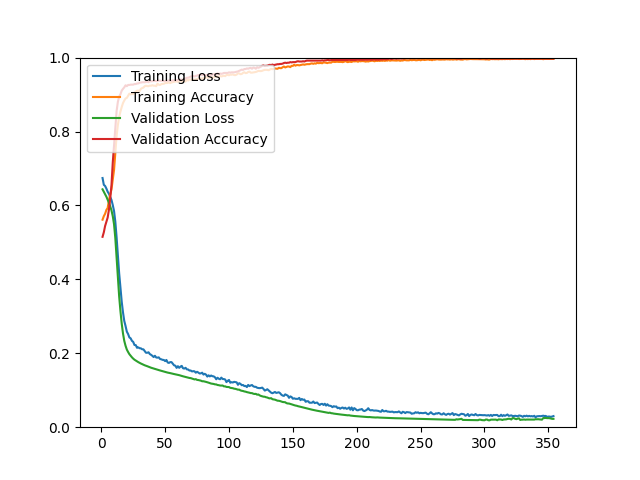

The data file committed next to this chart (first rows):
epoch, loss, acc, val_loss, val_acc
1, 0.6742, 0.5615, 0.6436, 0.5151
2, 0.6558, 0.5710, 0.6371, 0.5273
3, 0.6527, 0.5774, 0.6304, 0.5443
4, 0.6457, 0.5878, 0.6237, 0.5557
5, 0.6372, 0.5930, 0.6157, 0.5671
6, 0.6315, 0.6144, 0.6072, 0.5883
7, 0.6233, 0.6287, 0.5977, 0.6184
8, 0.6148, 0.6436, 0.5865, 0.6550
9, 0.6011, 0.6696, 0.5710, 0.7160
10, 0.5849, 0.6961, 0.5491, 0.7616
11, 0.5560, 0.7399, 0.5115, 0.8096
12, 0.5137, 0.7875, 0.4575, 0.8552
13, 0.4630, 0.8177, 0.4008, 0.8804
14, 0.4167, 0.8392, 0.3542, 0.8942
15, 0.3791, 0.8540, 0.3146, 0.9007
16, 0.3398, 0.8661, 0.2805, 0.9105
17, 0.3109, 0.8769, 0.2539, 0.9154
18, 0.2876, 0.8837, 0.2337, 0.9194
19, 0.2740, 0.8895, 0.2204, 0.9251
20, 0.2586, 0.8909, 0.2101, 0.9227
21, 0.2521, 0.8965, 0.2035, 0.9260
22, 0.2429, 0.9024, 0.1976, 0.9260
23, 0.2404, 0.9003, 0.1933, 0.9268
24, 0.2337, 0.9020, 0.1891, 0.9268
25, 0.2308, 0.9012, 0.1856, 0.9268
26, 0.2224, 0.9056, 0.1826, 0.9284
27, 0.2221, 0.9080, 0.1803, 0.9284
28, 0.2148, 0.9104, 0.1780, 0.9300
29, 0.2160, 0.9106, 0.1760, 0.9300
30, 0.2137, 0.9095, 0.1740, 0.9325
31, 0.2134, 0.9154, 0.1723, 0.9325
32, 0.2108, 0.9175, 0.1707, 0.9333
33, 0.2107, 0.9189, 0.1690, 0.9333
34, 0.2060, 0.9226, 0.1675, 0.9333
35, 0.2014, 0.9239, 0.1664, 0.9341
36, 0.2014, 0.9228, 0.1650, 0.9349
37, 0.2027, 0.9227, 0.1636, 0.9333
38, 0.1979, 0.9242, 0.1620, 0.9365
39, 0.1958, 0.9238, 0.1609, 0.9357
40, 0.1931, 0.9253, 0.1598, 0.9365
41, 0.1898, 0.9240, 0.1588, 0.9365
42, 0.1933, 0.9239, 0.1575, 0.9373
43, 0.1886, 0.9226, 0.1567, 0.9365
44, 0.1882, 0.9293, 0.1557, 0.9365
45, 0.1890, 0.9267, 0.1544, 0.9382
46, 0.1846, 0.9258, 0.1535, 0.9373
47, 0.1837, 0.9282, 0.1525, 0.9373
48, 0.1822, 0.9289, 0.1514, 0.9373
49, 0.1819, 0.9292, 0.1506, 0.9365
50, 0.1788, 0.9311, 0.1497, 0.9365
51, 0.1820, 0.9313, 0.1487, 0.9365
52, 0.1750, 0.9314, 0.1477, 0.9373
53, 0.1739, 0.9333, 0.1471, 0.9382
54, 0.1761, 0.9309, 0.1463, 0.9373
55, 0.1761, 0.9328, 0.1454, 0.9373
56, 0.1718, 0.9335, 0.1447, 0.9382
57, 0.1674, 0.9346, 0.1438, 0.9382
58, 0.1664, 0.9352, 0.1431, 0.9382
59, 0.1605, 0.9358, 0.1424, 0.9382
60, 0.1651, 0.9342, 0.1416, 0.9398
... 294 more rows
